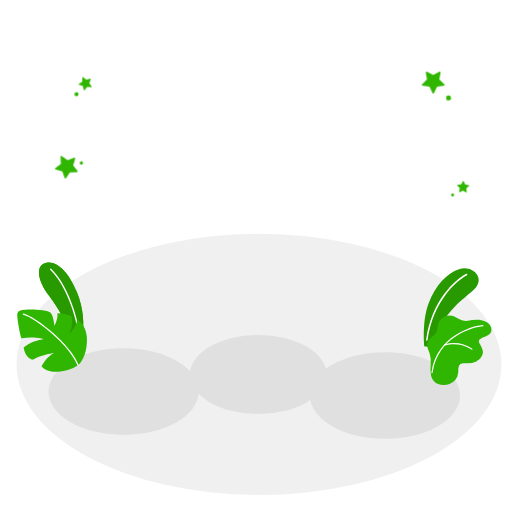
t = 0.00 s
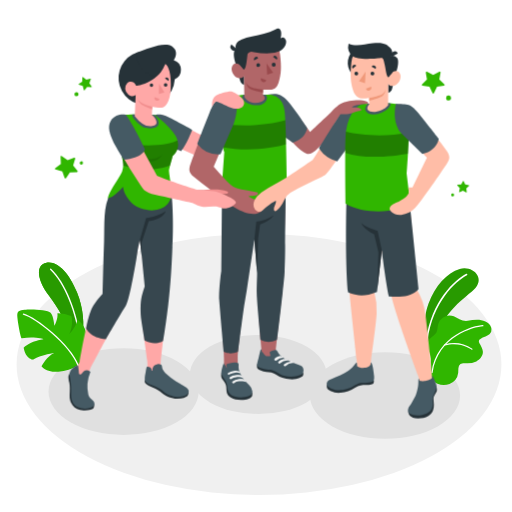
t = 0.20 s
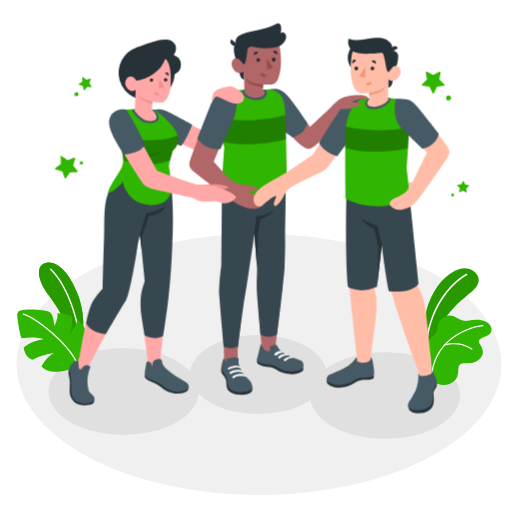
t = 0.58 s
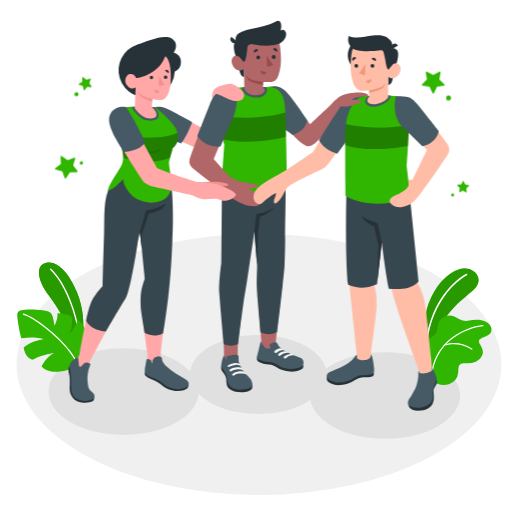
t = 0.76 s
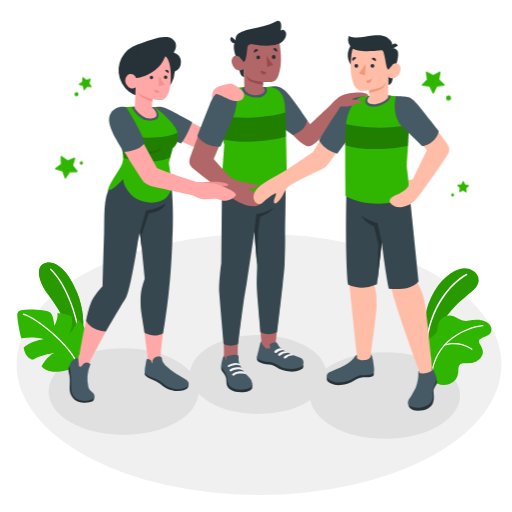
t = 1.14 s
t = 1.33 s: frame unchanged from t = 0.58 s, image omitted

The animated SVG that drew these frames (rendered in a browser with its animation timeline set to each time). Animation: 2 CSS @keyframes rules; one cycle of 1.70 s, repeats indefinitely.

<svg class="animated" id="freepik_stories-team-spirit" xmlns="http://www.w3.org/2000/svg" viewBox="0 0 500 500" version="1.1" xmlns:xlink="http://www.w3.org/1999/xlink" xmlns:svgjs="http://svgjs.com/svgjs"><style>svg#freepik_stories-team-spirit:not(.animated) .animable {opacity: 0;}svg#freepik_stories-team-spirit.animated #freepik--Characters--inject-31 {animation: 0.5s 1 forwards linear fadeIn,1.5s Infinite  linear floating;animation-delay: 0.2s,0.2s;opacity: 0}            @keyframes fadeIn {                0% {                    opacity: 0;                }                100% {                    opacity: 1;                }            }                    @keyframes floating {                0% {                    opacity: 1;                    transform: translateY(0px);                }                50% {                    transform: translateY(-10px);                }                100% {                    opacity: 1;                    transform: translateY(0px);                }            }        </style><g id="freepik--Floor--inject-31" class="animable" style="transform-origin: 252.93px 355.87px;"><ellipse id="freepik--floor--inject-31" cx="252.93" cy="355.87" rx="236.72" ry="127.52" style="fill: rgb(240, 240, 240); transform-origin: 252.93px 355.87px;" class="animable"></ellipse></g><g id="freepik--Shadows--inject-31" class="animable" style="transform-origin: 248.34px 377.87px;"><ellipse id="freepik--Shadow--inject-31" cx="252.18" cy="365.71" rx="66.74" ry="38.53" style="fill: rgb(224, 224, 224); transform-origin: 252.18px 365.71px;" class="animable"></ellipse><ellipse id="freepik--shadow--inject-31" cx="120.69" cy="382.39" rx="73.3" ry="42.32" style="fill: rgb(224, 224, 224); transform-origin: 120.69px 382.39px;" class="animable"></ellipse><ellipse id="freepik--shadow--inject-31" cx="375.99" cy="386.24" rx="73.3" ry="42.32" style="fill: rgb(224, 224, 224); transform-origin: 375.99px 386.24px;" class="animable"></ellipse></g><g id="freepik--Plants--inject-31" class="animable" style="transform-origin: 248.432px 316.181px;"><g id="freepik--plants--inject-31" class="animable" style="transform-origin: 446.946px 318.979px;"><path d="M414.36,338.06s-2.49-23.84,4.07-41.48,18.08-30.26,30.58-34,25.74,9.1,13.88,20.09S428.63,307.1,424,339.57Z" style="fill: rgb(48, 182, 0); transform-origin: 440.707px 300.744px;" id="elo8vdwysytk" class="animable"></path><g id="elmwke8p56a1p"><path d="M414.36,338.06s-2.49-23.84,4.07-41.48,18.08-30.26,30.58-34,25.74,9.1,13.88,20.09S428.63,307.1,424,339.57Z" style="opacity: 0.15; transform-origin: 440.707px 300.744px;" class="animable"></path></g><path d="M416.88,332.74h-.15a.73.73,0,0,1-.62-.82c5.16-37.7,27.94-58.7,39.26-64.53a.72.72,0,1,1,.66,1.29c-11.09,5.71-33.4,26.33-38.48,63.44A.72.72,0,0,1,416.88,332.74Z" style="fill: rgb(255, 255, 255); transform-origin: 436.265px 300.025px;" id="elax6h6aepe8v" class="animable"></path><path d="M420.61,355.41a25.27,25.27,0,0,0-.66-8.84c-.72-3.09-2.58-6-2.73-9.24-.12-2.58,1.49-5.5,3.32-7.24s4.38-3.06,5.65-5.33,1-5.19,1.63-7.78a11.39,11.39,0,0,1,13.36-8.53c2.7.56,5.08,2.06,7.55,3.28a13.1,13.1,0,0,0,8,1.56,56.88,56.88,0,0,1,9.19-1c5.25,0,11.85,1.79,13.65,7.34a6.57,6.57,0,0,1,.14,4.24l-.06.17c-1.52,3.76-6.31,4.53-9.39,6.37-.84.51-2.25,1.22-2.57,2.24s.56,2.42,1,3.36c1.12,2.43,2.74,4.77,2.89,7.52.2,3.93-3.08,7.71-6.39,9.38a21.06,21.06,0,0,1-10.39,1.81c-1.76-.08-3.68-.23-5.13.78a5.57,5.57,0,0,0-2,4c-.19,1.52-.05,3.07-.19,4.6A13.57,13.57,0,0,1,439,375a16,16,0,0,1-11.71-.14c-3.08-1.21-5.72-4.91-6.32-8.13A42.31,42.31,0,0,1,420.61,355.41Z" style="fill: rgb(48, 182, 0); transform-origin: 448.604px 342.13px;" id="elklej10wz3w" class="animable"></path><path d="M421.88,364.39h-.05a.58.58,0,0,1-.49-.66c5.08-36.26,41.47-45.85,50.2-46.28a.59.59,0,0,1,.61.55.57.57,0,0,1-.55.61c-8.55.42-44.14,9.8-49.11,45.28A.57.57,0,0,1,421.88,364.39Z" style="fill: rgb(255, 255, 255); transform-origin: 446.743px 340.921px;" id="el1rzswokcmfkj" class="animable"></path><path d="M460.83,341.58a.58.58,0,0,1-.33-.12c-.1-.08-10.67-8.24-26.05-4a.57.57,0,0,1-.71-.4.59.59,0,0,1,.41-.72,32.23,32.23,0,0,1,27.08,4.23.59.59,0,0,1,.09.82A.57.57,0,0,1,460.83,341.58Z" style="fill: rgb(255, 255, 255); transform-origin: 447.583px 338.315px;" id="elb7a81zpj6j" class="animable"></path></g><g id="freepik--plants--inject-31" class="animable" style="transform-origin: 50.8887px 309.699px;"><path d="M80.55,327.05c1.61-9.13,1.34-24.88-5.42-41.57-7.23-17.86-18.36-30.75-29.57-29C35.11,258.11,35.29,272,48.12,289c9,11.92,17.71,26.65,20.36,42.39L74.05,352Z" style="fill: rgb(48, 182, 0); transform-origin: 59.7238px 304.16px;" id="elzsl3wt2h6m" class="animable"></path><path d="M80.55,327.05c1.61-9.13,1.34-24.88-5.42-41.57-7.23-17.86-18.36-30.75-29.57-29C35.11,258.11,35.29,272,48.12,289c9,11.92,17.71,26.65,20.36,42.39L74.05,352Z" style="fill: rgb(48, 182, 0); transform-origin: 59.7238px 304.16px;" id="elb200d92u66" class="animable"></path><g id="eldb2ov3a9ow"><g style="opacity: 0.15; transform-origin: 59.7238px 304.16px;" class="animable"><path d="M80.55,327.05c1.61-9.13,1.34-24.88-5.42-41.57-7.23-17.86-18.36-30.75-29.57-29C35.11,258.11,35.29,272,48.12,289c9,11.92,17.71,26.65,20.36,42.39L74.05,352Z" id="elyrenzxqhuqm" class="animable" style="transform-origin: 59.7238px 304.16px;"></path></g></g><path d="M77.86,333.63a.66.66,0,0,1-.49-.57C74.83,305.92,62.61,276,49,263.34a.65.65,0,1,1,.89-1c13.87,12.8,26.26,43.13,28.83,70.55a.66.66,0,0,1-.59.72A.9.9,0,0,1,77.86,333.63Z" style="fill: rgb(255, 255, 255); transform-origin: 63.749px 297.901px;" id="elwwymqtyb8kl" class="animable"></path><path d="M76.23,356.75A38.94,38.94,0,0,1,57.07,363c-11.8.82-16.44-5.19-16.44-5.19s5.54-10.51,12.41-13c0,0-11.4,1.29-20.92,6.5,0,0-7.11-.51-9-11.61,0,0,4.79-6.15,19.22-8.44,0,0-8.4-2.91-21.06-.84-1,.28-3.69-14.09-4.32-20.66s2-6.28,7.13-7.18,22.41-.24,25.32,2.81,3.68,12.68,3.68,12.68,3.74-6.42,3-12.25a30.22,30.22,0,0,1,13.36,2.76c1.25.58,1.92,10.24-1.77,17.6a31.27,31.27,0,0,0,8.1-13.88c6.88,5.15,8.5,11.27,9,16.75C85.34,335.51,84.36,349,76.23,356.75Z" style="fill: rgb(48, 182, 0); transform-origin: 50.8887px 332.643px;" id="elykuheqztr6n" class="animable"></path><path d="M76.17,357.4a.63.63,0,0,1-.55-.42c-7.68-20.33-40.59-46.07-52.88-49.6a.66.66,0,0,1-.45-.82.67.67,0,0,1,.81-.45c12.49,3.6,45.95,29.75,53.75,50.41a.66.66,0,0,1-.39.84A.57.57,0,0,1,76.17,357.4Z" style="fill: rgb(255, 255, 255); transform-origin: 49.5758px 331.746px;" id="eluj9se4fgko" class="animable"></path></g></g><g id="freepik--Characters--inject-31" class="animable animator-active" style="transform-origin: 252.779px 218.165px;"><g id="freepik--girl-arm--inject-31" class="animable" style="transform-origin: 186.56px 129.316px;"><path d="M193.72,153l-41.19-18.28-1-22.5c8-.48,10.53,1.26,14.13,3.49,5.27,3.25,23.4,12.58,31.94,16.59l9.71-27a38,38,0,0,0,8.19-2c2.88-1.3,6.09.4,6.09.4S213,145.3,209.76,153C207.91,157.37,200.82,156.1,193.72,153Z" style="fill: rgb(255, 168, 167); transform-origin: 186.56px 129.316px;" id="eldsktiveemum" class="animable"></path><path d="M151.54,112.17s5.34-1.63,12.56,2,23.62,12.53,23.62,12.53-5,13.67-10.87,20.95l-20.72-8.84Z" style="fill: rgb(69, 90, 100); transform-origin: 169.63px 129.728px;" id="elpwc6tteont" class="animable"></path></g><g id="freepik--character-boy-center--inject-31" class="animable" style="transform-origin: 262.429px 209.238px;"><g id="freepik--Character--inject-31" class="animable" style="transform-origin: 262.429px 209.238px;"><path d="M216.07,289.77c.25-12.06,2.61-20.36,2.89-23.7,0,0-.89-71.71-.89-83.34l61.14-2.49s-2,75.25-2,85.21-6.34,60-8.21,79.69c-3.54,4.62-7.68,4.94-13.24.42,0,0-.46-2.75-1.18-11.83-.84-10.39-2.5-34.58-2.6-44.76-.12-12.54-.22-18.07.14-24.11.43-6.91-1.23-53.53-1.23-53.53s-7.66,44.47-9.57,59.57c-2.18,17.31-9.18,68-9.2,78.53,0,1.89,0,4.08,0,6.45,0,5.7-.16,7.21.75,9.42,1.6,3.86-12.07,6.28-12.7,3.54l-1.47-11.33v-.33h0V350C218.76,339.25,215.71,307.25,216.07,289.77Z" style="fill: rgb(177, 102, 104); transform-origin: 247.625px 275.127px;" id="elyb5pwdo5d8" class="animable"></path><path d="M296,363.56a4.59,4.59,0,0,1-.19,3.38c-.47,1-5.63,3.9-12.59,3.43a28.93,28.93,0,0,1-14.39-5c-2.66-1.76-5.42-2.09-8.86-2.28s-8-1.92-8.73-3.53.11-4.39.11-4.39Z" style="fill: rgb(38, 50, 56); transform-origin: 273.589px 362.796px;" id="el9gui16fxzjj" class="animable"></path><path d="M267.94,341.85l.55-.12a2.21,2.21,0,0,1,.92-.05,1.79,1.79,0,0,1,.86.58,17.16,17.16,0,0,1,1.78,2.79c1.46,2.38,4.52,4.35,7.86,6.15,2.28,1.22,4.51,2.17,6.85,3.23s5.57,1.73,7.45,3c2.73,1.84,3.08,6.47,0,8.3-2.68,1.57-9.75,3.28-17.15,1.18-4-1.14-8.52-5.45-13.81-5.87-3.37-.26-9.74-1.21-11.91-3.77-.8-1.13.27-4.73,1.15-7.83,1-3.39,1.68-8.71,2.8-8.41a18.09,18.09,0,0,0,.2,1.82c.12.52.68,1,1,1.4l1.3,1.5a6.59,6.59,0,0,0,1.93,1.72c1.33.68,2.92.39,4.38.08.07,0-.6-2.66-.67-2.92a1.28,1.28,0,0,1-.05-.64,1,1,0,0,1,.44-.49A10.65,10.65,0,0,1,267.94,341.85Z" style="fill: rgb(69, 90, 100); transform-origin: 273.725px 354.452px;" id="elmifrgb7tz9" class="animable"></path><path d="M246.19,383.28c.41.39.29,3-.17,3.75s-3.28,3.15-8.34,3.52c-4.84.34-9.16-.31-12-2.11s-4.21-3.79-4.48-6.55,0-5.41-1.27-7.53c-1.21-2-3.15-4.16-3.57-5.23-.91-2.3,0-5.61,0-5.61Z" style="fill: rgb(38, 50, 56); transform-origin: 231.198px 377.078px;" id="elya9ul323df" class="animable"></path><path d="M233,359.23a11.09,11.09,0,0,0,.56,3.07,28.11,28.11,0,0,0,3,6.06,25.76,25.76,0,0,0,2,2.85c1.46,1.74,3.28,3.16,4.83,4.83a9.88,9.88,0,0,1,3,5.94c.21,3.79-3.91,5.08-7.08,5.65a23.29,23.29,0,0,1-10.3-.52,9.46,9.46,0,0,1-6.93-7.56c-.18-1.05-.11-2.13-.24-3.19a14.75,14.75,0,0,0-2.95-6.63,20.08,20.08,0,0,1-2.26-3.62c-1-2.34-.2-5,.44-7.32.54-2,1.16-4.31,1.87-4.12,0,1.05,0,1.16.75,1.87,1,.9,1,2.25,2,3a13.5,13.5,0,0,1-.7-2.7,1.54,1.54,0,0,1,.21-1.07,2.84,2.84,0,0,1,1.17-.62,22.72,22.72,0,0,1,4.6-1.05,13.6,13.6,0,0,1,4.5,0,1.91,1.91,0,0,1,1.13.65,2.31,2.31,0,0,1,.4,1.3C233,356.66,232.92,358.23,233,359.23Z" style="fill: rgb(69, 90, 100); transform-origin: 231.277px 370.945px;" id="elhpy2xv2zdv" class="animable"></path><path d="M237,369.16c-1.41-1.06-4.57-1.08-6.3-.89a10.37,10.37,0,0,0-4.92,1.73,1.14,1.14,0,0,1-1.45-.12h0a1.05,1.05,0,0,1,.11-1.61,10.59,10.59,0,0,1,5.53-2c4.26-.3,5.51.43,5.51.43S237.4,367.9,237,369.16Z" style="fill: rgb(245, 245, 245); transform-origin: 230.53px 368.201px;" id="eloz862m8ill" class="animable"></path><path d="M240.23,373c-1.77-1.05-5.26-.9-7-.71a9.81,9.81,0,0,0-4.78,1.82A1.12,1.12,0,0,1,227,374h0a1.06,1.06,0,0,1,.11-1.61,11.08,11.08,0,0,1,5.65-2.21c4.26-.3,5.37.57,5.37.57A3.5,3.5,0,0,1,240.23,373Z" style="fill: rgb(245, 245, 245); transform-origin: 233.455px 372.221px;" id="el0jnt3kggbd4f" class="animable"></path><path d="M228.26,362.14a10.63,10.63,0,0,1,5.35.45c.75.42,1.24,1.61.76,1.91a9.69,9.69,0,0,0-4.74-.65,14.07,14.07,0,0,0-4.61,1.26c-.36.16-.8.39-1.17.6a1,1,0,0,1-1.4-.44h0a.93.93,0,0,1,.37-1.21A13.53,13.53,0,0,1,228.26,362.14Z" style="fill: rgb(245, 245, 245); transform-origin: 228.459px 363.913px;" id="el13jlceug7xd9" class="animable"></path><path d="M276.77,349.37a3.13,3.13,0,0,0-2.49-1.67c-1.53-.28-4.24.85-5.92,2.23a1.26,1.26,0,0,0,.18,2.08h0a1.25,1.25,0,0,0,1.44-.16A9.59,9.59,0,0,1,276.77,349.37Z" style="fill: rgb(245, 245, 245); transform-origin: 272.331px 349.912px;" id="elmwngy3yege" class="animable"></path><path d="M281.52,352a3.6,3.6,0,0,0-2.95-1.52s-4,.12-6.48,2.42a1.23,1.23,0,0,0,.17,2h0a1.19,1.19,0,0,0,1.38-.16A9.63,9.63,0,0,1,281.52,352Z" style="fill: rgb(245, 245, 245); transform-origin: 276.587px 352.765px;" id="el60rwku78e1f" class="animable"></path><path d="M286.76,354.43a4,4,0,0,0-3.06-1.38,10.74,10.74,0,0,0-6.2,2.45,1.23,1.23,0,0,0,.17,2h0a1.19,1.19,0,0,0,1.38-.16A9.16,9.16,0,0,1,286.76,354.43Z" style="fill: rgb(245, 245, 245); transform-origin: 281.912px 355.35px;" id="el4xb5ig8qtjx" class="animable"></path><path d="M242.29,274.26l6.12-40.53L251,266.29c.21,2.66-.47,12.52-.3,20.66s3.71,44.76,3.71,44.76,6.93,4.74,16.15,0c.25-.75,5.16-42.42,5.6-47.77.55-6.62,1.51-12.61,1.73-18.25s.62-17.3.53-26.2.76-59.25.76-59.25l-62.36.19-.78,84.44c-.38,1.89-2.51,19.61-1.95,28.48s4.32,50.1,4.32,50.1,5.62,3.59,14.08,0c0,0,5.24-42,6.75-49.92S241.75,277.82,242.29,274.26Z" style="fill: rgb(55, 71, 79); transform-origin: 246.588px 262.643px;" id="elpg70diukdsi" class="animable"></path><path d="M248.41,233.73l1.89-17.19a37.51,37.51,0,0,0,16.75-6.14s-1,2.2-6.23,5.63a23.75,23.75,0,0,1-6.88,3.06L252,232.77l-1,32.92Z" style="fill: rgb(38, 50, 56); transform-origin: 257.73px 238.045px;" id="elctuw2k31blv" class="animable"></path><path d="M264.5,92.48c8.08,0,11.71,1.53,15.65,6.33s22.67,30,22.67,30,13.24-12.59,20-18.85c4.22-4.34,8.36-8.59,12.89-9.89,4.73-1.36,2.37,7.44,4.25,8.16l-5.59,8.14s-20.63,27.46-27.84,31.72c-2.5,1.48-5.14,4.66-12.11-1-9.15-7.45-25.75-26.15-25.75-26.15Z" style="fill: rgb(177, 102, 104); transform-origin: 302.23px 121.403px;" id="el292cp15mnyl" class="animable"></path><path d="M261.22,92.47c7.46-1.26,12.19-1.73,18.93,5.36s19.78,27.1,19.78,27.1-.77,10.27-14,14.29l-20.45-14.29Z" style="fill: rgb(69, 90, 100); transform-origin: 280.575px 115.472px;" id="elwsu7sk5sszb" class="animable"></path><path d="M216.07,189c8.39,6.11,46.43,12.88,64.08,0,0,0-.41-49.31-1.79-75.41-.07-1.18-.15-2.33-.27-3.45,0-.37-.09-.74-.13-1.11a35.67,35.67,0,0,0-.89-4.62c-.07-.25-.15-.5-.23-.75a15.5,15.5,0,0,0-.58-1.66c-.11-.29-.23-.58-.36-.86a8.1,8.1,0,0,0-.39-.78.84.84,0,0,0-.06-.14c-.13-.25-.28-.5-.42-.74s-.32-.52-.51-.79-.34-.49-.51-.71-.41-.5-.63-.74a8.2,8.2,0,0,0-.65-.67l-.46-.43a4.31,4.31,0,0,0-.46-.39c-.2-.17-.42-.33-.63-.48A15.23,15.23,0,0,0,269,94a6.62,6.62,0,0,0-.66-.3c-.05,0-.12,0-.15-.07l-.79-.3a13.93,13.93,0,0,0-1.38-.45c-.47-.13-1-.25-1.47-.37s-1.2,0-1.88,0l-1.4,0c-.49,0-1,0-1.5,0-6.6.29-13.57-1-21.17-.08-.5.07-16.4,1.85-20.07,3.18-3.42,1.25-6.5,7.33-7.26,10.7C209,116.23,219,148.44,219,148.44Z" style="fill: rgb(48, 182, 0); transform-origin: 245.542px 144.214px;" id="elsnaa3kl0jkh" class="animable"></path><path d="M236.37,94.29c-.36,1.23,2,4.93,5.81,6.64s9.42,2.5,13,1.27,7.9-5.69,4.13-9.66h0c-6.47.21-13.3-1-20.73-.09C238.55,92.44,236.74,93.06,236.37,94.29Z" style="fill: rgb(69, 90, 100); transform-origin: 248.551px 97.452px;" id="elegbk7z1yl6" class="animable"></path><g id="elpfwl0vrfn5o"><path d="M278.54,117.38c-6.4,2.23-16.91,4-30.13,4.77a175.1,175.1,0,0,1-36.45-2c1.45,8.42,4,18,5.62,23.57,23.11,4.71,49.55,1,61.76-2.87C279.12,132.29,278.88,124.36,278.54,117.38Z" style="opacity: 0.3; transform-origin: 245.65px 131.655px;" class="animable"></path></g><path d="M238.21,57.8l-2.34,2.56-1.2-13.22a6.28,6.28,0,0,0-5.2,1.83c-2.23,2.28-1,9.43,1.8,16.43,0,0,2.71,12.74,3.8,14.83a5.72,5.72,0,0,0,3.33,2.69Z" style="fill: rgb(38, 50, 56); transform-origin: 233.359px 65.0089px;" id="el8bbj3uw1iue" class="animable"></path><path d="M237.91,66c-1,.61-2.49-1.36-3.75-2.68s-5.39-3.13-7.45,1.2,1.82,10.26,5.07,11.28c5.59,1.76,6.43-1.83,6.43-1.83l.38,20.58c5.86,10.6,25.69,5.17,18.26-1.86l0-5.23a58,58,0,0,0,8.44,0c4.12-.63,5.81-3.48,7.06-7.94,2-7.15,2.76-12.93,1.06-27-1.86-15.42-19.8-15.58-29.49-9.49S237.91,66,237.91,66Z" style="fill: rgb(177, 102, 104); transform-origin: 250.242px 69.8944px;" id="elth0162v49" class="animable"></path><path d="M235.51,38.71a49.91,49.91,0,0,1,10.58-3.19c7.83-1.7,15.8-3.26,22.94-6.87a5,5,0,0,1,2.8-.81c1.89.25,2.71,2.53,2.79,4.43a15.57,15.57,0,0,1-.68,5.21,3,3,0,0,1,4.21.07,5.18,5.18,0,0,1,1.21,4.39c-.46,3.5-3.14,6.42-6.31,8A24.85,24.85,0,0,1,262.73,52,70.6,70.6,0,0,1,248,50.85a10.52,10.52,0,0,0-3.57-.26,3.22,3.22,0,0,0-2.66,2.12C241.25,54.66,240.71,67.9,238,68c-.5,0-2.43-3.33-3.69-4.52-1.58-1.49-3.17-12.84-3.45-14.94a1,1,0,0,0-.22-.44c-1.78-2.5.31-6.7,2.51-8.07A22.77,22.77,0,0,1,235.51,38.71Z" style="fill: rgb(38, 50, 56); transform-origin: 254.71px 47.9197px;" id="el3sfb7d6xi2l" class="animable"></path><path d="M231.61,48.23a3.73,3.73,0,1,1-5.68-4.84Z" style="fill: rgb(38, 50, 56); transform-origin: 228.324px 46.4663px;" id="elzzy2k9d4pwb" class="animable"></path><path d="M256.83,87.45s-9.19-.88-12.4-2.59A10.56,10.56,0,0,1,240,80.47a14.41,14.41,0,0,0,2.52,5.18c2.35,3,14.32,4.63,14.32,4.63Z" style="fill: rgb(154, 74, 77); transform-origin: 248.42px 85.375px;" id="elcx4l8m1zhew" class="animable"></path><path d="M254,63.69a1.84,1.84,0,1,1-1.84-1.92A1.88,1.88,0,0,1,254,63.69Z" style="fill: rgb(38, 50, 56); transform-origin: 252.161px 63.61px;" id="elj59fqy7c9g" class="animable"></path><path d="M252.07,56.74l-3.94,2.17a2.35,2.35,0,0,1,.92-3.13A2.2,2.2,0,0,1,252.07,56.74Z" style="fill: rgb(38, 50, 56); transform-origin: 249.967px 57.2123px;" id="el3nybfr1bvvw" class="animable"></path><path d="M254.85,76.41,260,78.33A2.7,2.7,0,0,1,256.5,80,2.88,2.88,0,0,1,254.85,76.41Z" style="fill: rgb(154, 74, 77); transform-origin: 257.35px 78.2896px;" id="el2wqcoeepnn2" class="animable"></path><path d="M270.27,58.27l-3.59-2.76A2.17,2.17,0,0,1,269.8,55,2.38,2.38,0,0,1,270.27,58.27Z" style="fill: rgb(38, 50, 56); transform-origin: 268.699px 56.4111px;" id="elcysygmjb0sf" class="animable"></path><path d="M269.16,63.16a1.86,1.86,0,0,1-1.84,1.91,1.91,1.91,0,1,1,1.84-1.91Z" style="fill: rgb(38, 50, 56); transform-origin: 267.25px 63.1613px;" id="el3342hn5x4tp" class="animable"></path><polygon points="260.28 61.85 260.89 72.92 266.67 70.95 260.28 61.85" style="fill: rgb(154, 74, 77); transform-origin: 263.475px 67.385px;" id="el1eaikabfrbu" class="animable"></polygon><path d="M227.32,93.9c-12.28.58-15.91,2.51-20,11.32-3,6.44-18,46.22-20.75,53.34-2.41,6.35-2.73,9.61,2.53,13.95s10.56,8.38,16,12.39c3.31,2.45,6.28,5.11,9.62,7.51,5.26,3.77,10.4,8,16,11.17,6.7,3.81,18.81,8.82,25.19,1.84,1.26-1.38,2.43-3,1.74-5a6,6,0,0,0-2.73-3,22.85,22.85,0,0,0-3.82-1.6,49.68,49.68,0,0,1-8.5-4c2.33-.74,4.88-.56,7.25-1a2.89,2.89,0,0,0,1.71-1,1.42,1.42,0,0,0,0-1.85,2.14,2.14,0,0,0-1-.41q-5-1.12-10.11-1.91a58.55,58.55,0,0,1-9.31-1.85c-4.91-1.6-8-5.21-11.5-8.8-3.83-3.93-7.48-8-11-12.22L225,124.29S233.45,102.21,227.32,93.9Z" style="fill: rgb(177, 102, 104); transform-origin: 221.376px 151.406px;" id="eli4hr394u5hg" class="animable"></path><path d="M229.07,93.64c-4.71.26-12,.82-15.41,3-3.95,2.53-5.44,4.48-9.36,14.08s-11.63,29.69-11.63,29.69a26.27,26.27,0,0,0,22.65,10.17l13-30S234.37,104.66,229.07,93.64Z" style="fill: rgb(69, 90, 100); transform-origin: 211.958px 122.142px;" id="eltiwzrj2p5ma" class="animable"></path></g></g><g id="freepik--character-boy--inject-31" class="animable" style="transform-origin: 343.159px 223.072px;"><path d="M247.8,202c-1.55-6.35,4.24-11.78,8.94-15,7.25-5,13.68-8,21.15-12.48,6.8-4.1,27.62-18.59,27.62-18.59s10.77-16.95,18.14-29.92c9.14-16.05,16.33-26.31,31.63-24.47l-.14,19.36s-32.66,44.38-34.67,46.77-2.82,3.46-6.27,5c-9.35,4.32-21.18,9.72-30.58,15.58a15,15,0,0,0-6,7,29.73,29.73,0,0,1-3.88,6.51,30.93,30.93,0,0,1-2.46,2.78c-.59.58-1.68,1.77-2.57,1.68a1.36,1.36,0,0,1-1-.72,2.74,2.74,0,0,1-.29-1.26c-.06-2.67,1.9-5,2.17-7.67,0-.24-.31-.12-.36-.35s-4.17,2.16-4.53,2.4a47.88,47.88,0,0,0-4.22,3.3c-1.36,1.17-2.71,2.37-4.1,3.5a4.69,4.69,0,0,1-5,1A6.55,6.55,0,0,1,247.8,202Z" style="fill: rgb(255, 189, 167); transform-origin: 301.412px 154.039px;" id="el8403b62wm5" class="animable"></path><path d="M357.24,101.36c-4.89-1-16.87-.87-22.29,6.41-5.72,7.67-23.41,36.73-23.41,36.73s4.52,9.7,17.75,13L352,126.56Z" style="fill: rgb(69, 90, 100); transform-origin: 334.39px 129.207px;" id="ely4x4d9cvlbn" class="animable"></path><path d="M398.66,402.49c.4,1.57,1.23,6,9.49,6s13-3.39,14.61-7.58.69-7.31.54-11,2.57-6,3.17-8c.89-2.91-1.54-6.92-1.54-6.92Z" style="fill: rgb(38, 50, 56); transform-origin: 412.663px 391.74px;" id="el1uixeb3w8mp" class="animable"></path><path d="M319.26,375.52a4.94,4.94,0,0,0,.38,4c.6.81,6.14,4.83,13,4a31.59,31.59,0,0,0,14.08-4.91c4-2.36,6.75-2.7,10.82-2.69s6.85-.75,7.19-1.78c.59-1.79.63-2.94-.23-2.91Z" style="fill: rgb(38, 50, 56); transform-origin: 342.082px 377.431px;" id="elfb4tbmgryef" class="animable"></path><path d="M415.39,307a61,61,0,0,0-8.56-24.52s-4-59-7.4-90H338.35s1.82,80.39,2.8,92.18c.75,9,6.92,65.42,6.93,65.53l.89,9.41c4.79,2.41,8.55,2.05,12.63-.88l.87-8.33s5-35.77,5.31-44.3a69.31,69.31,0,0,0-2.39-21.61l7.41-40.07s5.92,28.32,9.27,44.18c3.83,18.17,26,77.67,26,77.69l1.41,4.95c-.31,5.4,12.68,1.72,12.54-2.53C422,368.71,417.84,325.47,415.39,307Z" style="fill: rgb(255, 189, 167); transform-origin: 380.186px 283.204px;" id="elxxoka3ue7bm" class="animable"></path><path d="M379.66,289.38c-3.34-15.86-6.86-45-6.86-45l-4.66,40.71c-16.74,7.24-28.27.29-28.27.29-3-30.16-1.52-92.93-1.52-92.93h61.08c3.38,31,9.39,89.33,9.39,89.33S404.06,291.84,379.66,289.38Z" style="fill: rgb(55, 71, 79); transform-origin: 373.403px 241.109px;" id="elv8gviqufnk8" class="animable"></path><path d="M372.8,244.42l-4.14-19.06s-9.24-2.11-15.84-7.4c0,0,2.42,6.08,12.54,10.73l4.23,17.86-1.13,35.76Z" style="fill: rgb(38, 50, 56); transform-origin: 362.81px 250.135px;" id="el36ona6ss149" class="animable"></path><path d="M409.5,371.24,409,369.6c-.54.54-.46,1-.48,2.47,0,1.16,0,2.28-.15,3.82a35.16,35.16,0,0,1-1.1,5.95c-1.07,4.52-2.27,6.34-5.45,11.93-.76,1.32-2.58,3.53-3.12,5s-.7,4,1,5c4.83,2.86,12.28,2.08,17-.14a10.15,10.15,0,0,0,5.94-9.21c0-1.15-.24-2.29-.29-3.44a16.26,16.26,0,0,1,2-7.58,21.9,21.9,0,0,0,1.74-4.23c.64-2.67-.62-5.36-1.67-7.76-.9-2.07-1.95-4.84-2.66-4.52l.28,1.82c-.74,1.12-3,2.47-5.79,3C414.47,372.07,409.7,372.6,409.5,371.24Z" style="fill: rgb(69, 90, 100); transform-origin: 412.296px 386.243px;" id="elzt4bdvis11" class="animable"></path><path d="M348.46,354.26c-.63,0-1.27.49-2.39,2.13a19.79,19.79,0,0,1-5.84,5.6c-4.15,2.92-10.72,5.87-17.47,8.4-3.68,1.37-4.38,4-3.17,6.41,1.91,1.9,8.4,6.35,19.06,3.1,6.61-2,8.94-5.4,13.67-6,3.34-.43,9.14.49,12.55-2.27,1.08-2.58.21-5.18-.13-8.76s-1.49-9.31-2.62-9.08l-.2,1.89c-.91,4.15-10.45,4.55-13.15,1.84Z" style="fill: rgb(69, 90, 100); transform-origin: 342.22px 367.419px;" id="elwkj54v590r" class="animable"></path><path d="M374.22,100.49c10.6.66,24.43.53,25.08,11.39,1,16.66-2.21,57.71-2.21,57.71l3.43,28.73c-7.77,8.3-43.11,12.64-62.95.47,0,0-1.13-62.33.43-71.76,2.8-17,11.09-25.09,17.28-25.57Z" style="fill: rgb(48, 182, 0); transform-origin: 368.847px 153.412px;" id="elc5t1ezkcyvj" class="animable"></path><path d="M379,105.82c2.44-2.46,3.2-4.82,1.46-5-2.13-.15-4.27-.24-6.28-.37l-15,.77s-3.41,3.44-2.4,6.31,4.3,4.3,8.34,4.14A21.71,21.71,0,0,0,379,105.82Z" style="fill: rgb(69, 90, 100); transform-origin: 369px 106.066px;" id="el81n8hmudreh" class="animable"></path><g id="el8xo1njxnhh4"><path d="M337.8,128.59c-.37,3.94-.55,11.72-.6,20.73,19.33,6.57,47.29,3.05,61.2.61.42-7.31.82-13.23,1-20.72C377.38,134,352.31,132.22,337.8,128.59Z" style="opacity: 0.3; transform-origin: 368.3px 140.838px;" class="animable"></path></g><path d="M388.77,101.92c6.81,0,12.11.43,16.87,6.28,3.33,4.08,28.07,34.54,31,39.61s3.13,7.06-1.21,13.42c-3.6,5.27-23.66,35-30.15,41.73s-15.16,7.86-19.45,6.06-9.79-6.1.85-11c7.46-3.4,11.75-6.89,12.62-10.25l-.55-4.8,4,0L416.87,154l-24.71-26.52S383.7,112.71,388.77,101.92Z" style="fill: rgb(255, 189, 167); transform-origin: 409.651px 155.852px;" id="elkbt1f46twbn" class="animable"></path><path d="M386.45,101.49s9.14-.16,12.58,1.05,6.28,4,11.13,10,18.23,23.08,18.23,23.08-1.5,11.45-16,14.73l-21.17-20.9S382.58,120.69,386.45,101.49Z" style="fill: rgb(69, 90, 100); transform-origin: 406.921px 125.916px;" id="elk1b76qge1vl" class="animable"></path><g id="el4cljwknnrot"><circle cx="356.52" cy="61.33" r="16.94" style="fill: rgb(38, 50, 56); transform-origin: 356.52px 61.33px; transform: rotate(-36.21deg);" class="animable"></circle></g><path d="M386,72.91S383.44,85.85,382.37,88A5.78,5.78,0,0,1,379,90.75l0-9.07Z" style="fill: rgb(38, 50, 56); transform-origin: 382.5px 81.83px;" id="elo7lqamludlh" class="animable"></path><path d="M382.25,54.5a6.34,6.34,0,0,1,5.29,1.76c2.3,2.28,1.15,9.53-1.56,16.65l-5.15.67Z" style="fill: rgb(38, 50, 56); transform-origin: 384.801px 64.0116px;" id="elqx5unvet0l" class="animable"></path><path d="M379.27,73.61c1.05.61,2.5-1.41,3.76-2.77s5.4-3.25,7.55,1.11-1.68,10.4-4.95,11.48c-5.63,1.87-6.54-1.75-6.54-1.75l-.09,21h0c-6.89,9.14-26.44,8.68-18.45-.87l-.08-6.22s-5.12.86-7.62.51c-4.18-.58-6.85-3.82-8.18-8.31-2.14-7.2-3-13-1.51-27.3,1.65-15.63,19.79-16.08,29.69-10.06S379.27,73.61,379.27,73.61Z" style="fill: rgb(255, 189, 167); transform-origin: 366.809px 78.0544px;" id="el25vggabgox6" class="animable"></path><path d="M379.3,75.36c.52,0,2.45-3.32,3.73-4.52,1.76-1.65-.78-16.34-.78-16.34a7.16,7.16,0,0,0-1.35-7.94c-2.49-2.66-6-5.89-17-4.41-7.91,1.06-16.49,3.67-23.51.36A11.86,11.86,0,0,0,344.66,55s2.55,1.58,9.19,2.29,17-.42,18.37-.64c1.92-.29,2.36,1.57,3.48,6.64C376.68,67.79,377.55,75.35,379.3,75.36Z" style="fill: rgb(38, 50, 56); transform-origin: 361.82px 58.5687px;" id="elgk9k4s52kso" class="animable"></path><path d="M382.26,55.64l6.21-3.46a3.45,3.45,0,0,0-4.76-1.5A3.74,3.74,0,0,0,382.26,55.64Z" style="fill: rgb(38, 50, 56); transform-origin: 385.155px 52.9461px;" id="elu9nhievv4n" class="animable"></path><path d="M361.82,71.92a1.86,1.86,0,1,0,1.83-2A1.88,1.88,0,0,0,361.82,71.92Z" style="fill: rgb(38, 50, 56); transform-origin: 363.675px 71.7798px;" id="elmcap3ztpab" class="animable"></path><path d="M362.89,65.15l4,2.13a2.38,2.38,0,0,0-1-3.15A2.22,2.22,0,0,0,362.89,65.15Z" style="fill: rgb(38, 50, 56); transform-origin: 365.014px 65.5862px;" id="elrjst90qzat" class="animable"></path><path d="M344.33,67l3.59-2.86a2.19,2.19,0,0,0-3.16-.43A2.4,2.4,0,0,0,344.33,67Z" style="fill: rgb(38, 50, 56); transform-origin: 345.892px 65.1112px;" id="elyewi9sp13jm" class="animable"></path><path d="M346.06,71.92a1.86,1.86,0,1,0,1.83-2A1.89,1.89,0,0,0,346.06,71.92Z" style="fill: rgb(38, 50, 56); transform-origin: 347.916px 71.7798px;" id="el62awis0t3gh" class="animable"></path><path d="M360.47,95.64s9.13-1.79,12.34-3.49a8.22,8.22,0,0,0,3.63-4.37,9.55,9.55,0,0,1-2,5c-2.35,3-13.92,5.64-13.92,5.64Z" style="fill: rgb(240, 153, 122); transform-origin: 368.455px 93.1px;" id="elk0vd6jqphak" class="animable"></path><path d="M362.43,84.58l-5.13,1.93a2.69,2.69,0,0,0,3.49,1.7A2.87,2.87,0,0,0,362.43,84.58Z" style="fill: rgb(240, 153, 122); transform-origin: 359.948px 86.4778px;" id="eluxdxkgiwt2" class="animable"></path><polygon points="357 70.03 356.39 81.1 350.61 79.13 357 70.03" style="fill: rgb(240, 153, 122); transform-origin: 353.805px 75.565px;" id="eln9e6twze3k" class="animable"></polygon></g><g id="freepik--character-girl--inject-31" class="animable" style="transform-origin: 148.615px 222.152px;"><path d="M146.59,102.59l-1.07.11a26.92,26.92,0,0,1-29.63-23.92h0A26,26,0,0,1,139,50.23l3-.32a26,26,0,0,1,28.56,23h0A26.94,26.94,0,0,1,146.59,102.59Z" style="fill: rgb(38, 50, 56); transform-origin: 143.233px 76.31px;" id="elcqrd0dz03m" class="animable"></path><path d="M132.75,51.67a181.19,181.19,0,0,1,21.71-7.24,23.71,23.71,0,0,1,9-.81,10.09,10.09,0,0,1,7.41,4.66c1.8,3.24,1,7.47-1.26,10.43a9.95,9.95,0,0,1,.68,18.81,17,17,0,0,1-8.08.55A41.91,41.91,0,0,1,146,73a27,27,0,0,1-11.39-12.37" style="fill: rgb(38, 50, 56); transform-origin: 154.711px 60.9096px;" id="elfyi2h6cpv6q" class="animable"></path><path d="M159.85,363.42c-2.83-3.22-3.3-6.27-2.75-12.1s6.5-56.57,8-69.27c2.56-21.34,3.45-82.25,2.06-97.14l-57.16,3c-4.41,10.25-7.79,22.92-7.67,43,.09,15.27-1.35,56.66-1.35,56.66s-7.12,5.9-12.41,17.79c-4.67,10.5-10.69,47-10.69,47h0A33.3,33.3,0,0,1,76.12,357a9,9,0,0,0-2.19,5.3,89.52,89.52,0,0,0,1.51,18.91c.61,3.23,2.56,5.34,5.72,6.7a5.19,5.19,0,0,0,2.23.43,1.68,1.68,0,0,0,1.09-.38c.56-.53.1-1.82,0-2.47a23.54,23.54,0,0,1-.2-3.14c0-2.06.12-4.58.31-6.63a67.74,67.74,0,0,1,2.58-13.61l1.17-2.61h0s26.07-49.28,33.42-61.26c5.84-9.41,10.52-46.38,15-66.54l5.42,48.61a94,94,0,0,0-4.11,15.35c-1.27,9,4.15,44.34,5.72,56.91a25,25,0,0,1-.1,7h0c.53,5.45,4.56,7.23,8.69,10.41,2.06,1.58,11.12,7.42,16.65,8.69,4.5,1,6.27-.67,6.94-1.93A94.73,94.73,0,0,1,159.85,363.42Z" style="fill: rgb(255, 168, 167); transform-origin: 124.934px 286.626px;" id="el0yrcueym8noj" class="animable"></path><path d="M68.81,364.05a4,4,0,0,0-1.89,2.69c-.39,1.92.11,4.48.75,7s.55,7.89.3,11.8a15.69,15.69,0,0,0,3,10.39c2.06,2.68,5.71,4.68,10.45,4.85s7.21-.47,9-1.41,2.56-5.74-.4-6.85-13.12-3-15.31-12.41A69.89,69.89,0,0,0,68.81,364.05Z" style="fill: rgb(38, 50, 56); transform-origin: 79.3933px 382.429px;" id="elknk82bknvks" class="animable"></path><path d="M76.12,357a10.38,10.38,0,0,1,.52,3.41,21.26,21.26,0,0,1,.33,2.9c0,.86.15,1.89.94,2.22a1.74,1.74,0,0,0,1.82-.54,18.89,18.89,0,0,0,1.18-1.64,4.79,4.79,0,0,1,7.43-.21l-.35.8a35.84,35.84,0,0,0-1.74,21.51A6.24,6.24,0,0,0,88.41,389a24.4,24.4,0,0,1,2.66,2.41,4.17,4.17,0,0,1,1.11,3.31,3.69,3.69,0,0,1-1.47,2.22,8.09,8.09,0,0,1-2.44,1.17,17.35,17.35,0,0,1-12.77-.75,11.81,11.81,0,0,1-4.22-3.76c-2.26-4.19-1.89-8.12-1.83-11.68.14-7.86-1-11.95-1.58-15.9C67.23,361.2,74.65,356.2,76.12,357Z" style="fill: rgb(69, 90, 100); transform-origin: 80.0177px 377.95px;" id="elfv7ycjxnsst" class="animable"></path><path d="M141.43,371.07c-.28,1.85-.47,2.67,1.8,4.38s5.78,2.92,8.5,4,6.55,4.15,8.2,5.69,8.06,4.31,13.28,4.14,8.25-1.35,9.51-2.47,2.57-5.07-.77-6.16S141.43,371.07,141.43,371.07Z" style="fill: rgb(38, 50, 56); transform-origin: 162.666px 380.179px;" id="elcsjjj6osh8b" class="animable"></path><path d="M143.8,358a1,1,0,0,0-.73.67c-.48,1.47-.5,3.16-.85,4.67-.53,2.37-1.13,5.77-.79,7.69s2.87,3.84,7.68,5.34c2.89.91,8,3.56,10.36,5.79,2.85,2.73,9,5.1,13.24,5.34,4.94.28,10.13-.91,11.41-4.43.54-1.49.26-3.8-6-7,0,0-4.77-2.56-6.56-3.74a60.46,60.46,0,0,1-8.84-6.84A25.32,25.32,0,0,1,160,362.4a11.52,11.52,0,0,1-1.15-1.64,14.41,14.41,0,0,1-.73-3.29,2.42,2.42,0,0,0-.36-1,2.07,2.07,0,0,0-1-.65,5.94,5.94,0,0,0-8,6.09c-.34.17-.76-.15-.87-.52a8.77,8.77,0,0,1-.09-1.15,2.39,2.39,0,0,0-1.58-1.78A4.65,4.65,0,0,0,143.8,358Z" style="fill: rgb(69, 90, 100); transform-origin: 162.818px 371.491px;" id="el175zxaq3x38" class="animable"></path><path d="M134.06,247c.72-5.44,2.49-12.84,2.49-12.84l1.5,12.64,3.22,32.83a87.22,87.22,0,0,0-2.82,9.34c-1.63,6.34-1.45,17-.45,24s3.14,19.54,3.14,19.54c10.2,5.67,18.19.34,18.19.34s2.37-14.12,4.83-34.48,3.6-40.55,4.18-57.5c0,0,2.63-42.17-3.76-70.89-8.55,5.69-33.52,6.22-43.37-2,0,0-4.21,6.56-13.4,21.21-7.22,11.5-5.68,30.32-6.21,46-.82,24.2-1.4,51.53-1.4,51.53A77.51,77.51,0,0,0,91.36,298c-4.6,7-7.28,22.72-7.28,22.72s4.21,9.59,19.41,10.4c0,0,15.48-26.52,19.35-32.53S133.34,252.43,134.06,247Z" style="fill: rgb(55, 71, 79); transform-origin: 126.478px 251.551px;" id="el6hos33hen5m" class="animable"></path><path d="M136.55,234.16l6.11-21.22s10.66-.86,19.1-6.72c0,0-1.91,7.77-16.61,9.68l-6.86,20.81,0,12.88Z" style="fill: rgb(38, 50, 56); transform-origin: 149.155px 227.905px;" id="elfmkfdmbz9dv" class="animable"></path><path d="M171.23,132.29c-5.32-8.72-16.17-17.18-19.69-20.12l-20.91-.4c-4.11.11-10.14.48-10.14.48-4.41,2.21-4.34,7.62-4.62,12.72-.32,5.6-.41,8.06.89,17.35l2.5,11.87.38,1.82c.07.31.13.63.2,1a19.35,19.35,0,0,1-2,13.36c-5,9-10.87,15.77-12.67,23.4a16.62,16.62,0,0,0,7.33-4c3.16-2.87,5.06-4.19,7.62-7.61,0,0,.11,5.2,5.09,12.15a29.33,29.33,0,0,0,4.39,4.87c9.06,8,36.86,12.1,38.41-12.19,0,0-2.67-15.42-3.05-20.59.9-4.43,3.43-12.08,3.53-13.79C175,147,175.11,138.64,171.23,132.29Z" style="fill: rgb(48, 182, 0); transform-origin: 139.5px 158.58px;" id="el6vtrjlhmren" class="animable"></path><path d="M130.82,116c2,2.42,6.89,7.81,11.46,8.74,5.37,1.09,10.9.63,12.27-2.68s-1.26-7.31-3.68-9.88l-20.24-.39-1.47,0C129.09,112.16,128.56,113.19,130.82,116Z" style="fill: rgb(69, 90, 100); transform-origin: 141.992px 118.529px;" id="elav54cwdhlkc" class="animable"></path><g id="eljlzfcl9fjve"><path d="M116.16,137.68c.16,1.34.35,2.87.6,4.64l2.5,11.87.38,1.82c.07.31.13.63.2,1a21.21,21.21,0,0,1,.38,4.5c20.46,6.88,37,3.32,45.93,0,1-3.81,2.25-7.76,2.32-8.93A14.82,14.82,0,0,0,173.26,137c-4.76,2.45-11.8,3.92-19.08,4.6A97.67,97.67,0,0,1,116.16,137.68Z" style="opacity: 0.3; transform-origin: 145.007px 151.223px;" class="animable"></path></g><g id="eloxtx2tpvvtk"><path d="M158.41,151.36s-7,5.89-15.39,3.28a14.16,14.16,0,0,1-9.84-9.79s-.52,9.47,10,12.3C153.36,159.87,158.41,151.36,158.41,151.36Z" style="opacity: 0.1; transform-origin: 145.793px 151.268px;" class="animable"></path></g><path d="M222.6,187.34a1.58,1.58,0,0,0-.74-.49c-10.46-4.13-22.16-.39-31.27-1.52l.14,3.12c4.33,2.67,9.68,3.17,14.75,2.77s10.05-1.59,15.12-2.05a3.15,3.15,0,0,0,1.58-.4A1.09,1.09,0,0,0,222.6,187.34Z" style="fill: rgb(242, 143, 143); transform-origin: 206.653px 188.097px;" id="el0dzdvtbbfwe5" class="animable"></path><path d="M149.15,189.56c-2.61-.6-7.6-2.71-9.37-5.06-3.18-4.23-29.73-44.54-31.36-55.62-1.31-8.92,2.88-16.8,12.07-16.63,5.92,4.3,11.75,20.71,11.75,20.71l21,38.55c7.41,3.46,33.34,12,37.91,13.4s13.89.38,20.11,2.36,21.94,8.51,18.77,11.46c-2.43,2.24-5.05,4.46-9.42,4.78-5.37.38-6-1.74-11.39-1.87s-9.88,1.49-15.56-.72c-3.59-1.4-3.75-2.22-8.75-3.43S152.53,190.33,149.15,189.56Z" style="fill: rgb(255, 168, 167); transform-origin: 169.316px 157.901px;" id="el0bj1shq7dlke" class="animable"></path><path d="M123.12,112.09c-4.64-.8-11-.11-14.9,5.85s-.47,14.23,2,19.76S120.78,156,120.78,156s17.53-1.27,20.84-10.06C141.62,145.91,130.93,123.08,123.12,112.09Z" style="fill: rgb(69, 90, 100); transform-origin: 124.038px 133.909px;" id="elm7bris0m1df" class="animable"></path><path d="M161.46,62.42c2.9,1.89,6.24,9.54,5.18,25.21-.9,13.28-5.35,16.37-7.56,17.22s-6.35.09-10.38-.76l-.36,8s5,4.19,4.47,7.83-8.71,4.65-13.8.84a34.35,34.35,0,0,1-7.46-7.31l.92-20.68s-2.78,2.86-7.13-.32a7.66,7.66,0,0,1-1-11.52c2.72-2.53,7.62-.93,8.5,2.77,0,0,5.78-.1,14.33-5C156.47,73.44,158.9,67.9,161.46,62.42Z" style="fill: rgb(255, 168, 167); transform-origin: 144.513px 92.7982px;" id="elwg2pawu6mn" class="animable"></path><path d="M149.56,83.2a1.67,1.67,0,1,1-1.68-1.73A1.69,1.69,0,0,1,149.56,83.2Z" style="fill: rgb(38, 50, 56); transform-origin: 147.891px 83.14px;" id="elqkvg8soa299" class="animable"></path><path d="M151,94.85l4.74,1.74a2.48,2.48,0,0,1-3.2,1.59A2.65,2.65,0,0,1,151,94.85Z" style="fill: rgb(242, 143, 143); transform-origin: 153.298px 96.5873px;" id="ellkkvp8vx7kn" class="animable"></path><path d="M164.4,79l-3.28-2.5a2,2,0,0,1,2.83-.45A2.17,2.17,0,0,1,164.4,79Z" style="fill: rgb(38, 50, 56); transform-origin: 162.954px 77.3265px;" id="eln4e4fj84gzn" class="animable"></path><path d="M163.44,82.93a1.69,1.69,0,0,1-1.66,1.74,1.74,1.74,0,1,1,1.66-1.74Z" style="fill: rgb(38, 50, 56); transform-origin: 161.7px 82.9318px;" id="el96kcoz7j45v" class="animable"></path><polygon points="155.32 81.61 155.13 91.68 160.5 90.28 155.32 81.61" style="fill: rgb(242, 143, 143); transform-origin: 157.815px 86.645px;" id="el7ej9d5myhvw" class="animable"></polygon><path d="M148.7,104.09c-4.25-.76-12.94-3.67-14.15-7.21a9,9,0,0,0,2.88,4.57c2.53,2.37,11.15,5.3,11.15,5.3Z" style="fill: rgb(242, 143, 143); transform-origin: 141.625px 101.815px;" id="elgaf46w66uxj" class="animable"></path></g><path id="freepik--Hand--inject-31" d="M207.06,104.44c-.39-7.51,1.74-9.71,4.42-11.51s12.59-4.37,14.64-3.65,12.79,6,12.28,11.21S233,107,227.59,105.76s-14.71-7.36-16.7-6.49S207.06,104.44,207.06,104.44Z" style="fill: rgb(255, 168, 167); transform-origin: 222.716px 97.6759px;" class="animable"></path><path id="freepik--hand--inject-31" d="M331.34,111.71c1.93-.87,4.79.39,9.19-.52s7.34-2.72,9.92-2.93,3.67-1,1.05-2.45-7.19-.84-8.1-1.19a16.21,16.21,0,0,1,4.52-2,110.79,110.79,0,0,1,11.34-1.41c.21,0,1.6-2.25-4.89-3.15s-16,.49-19.56,2.38S331.34,111.71,331.34,111.71Z" style="fill: rgb(177, 102, 104); transform-origin: 345.434px 104.745px;" class="animable"></path></g><g id="freepik--Stars--inject-31" class="animable" style="transform-origin: 255.876px 130.871px;"><g id="freepik--stars--inject-31" class="animable" style="transform-origin: 255.876px 130.871px;"><path d="M76.65,91.87A2,2,0,1,1,74.42,90,2,2,0,0,1,76.65,91.87Z" style="fill: rgb(48, 182, 0); transform-origin: 74.6534px 91.9863px;" id="elx5i2b685muc" class="animable"></path><path d="M81.18,75.34l3.1,2.54,3.84-1.12a.45.45,0,0,1,.55.6l-1.45,3.73,2.25,3.31a.45.45,0,0,1-.4.71l-4-.22-2.45,3.16a.46.46,0,0,1-.8-.16L80.8,84,77,82.66a.46.46,0,0,1-.1-.81l3.37-2.17.13-4A.45.45,0,0,1,81.18,75.34Z" style="fill: rgb(48, 182, 0); transform-origin: 83.1272px 81.708px;" id="elu7gmfo6gbpd" class="animable"></path><path d="M438.27,93.27a2.44,2.44,0,0,1-.09,4.87,2.44,2.44,0,1,1,.09-4.87Z" style="fill: rgb(48, 182, 0); transform-origin: 438.076px 95.7022px;" id="elkpcl8ghm5bd" class="animable"></path><path d="M412.05,82.43l4.9-4.8-1.17-6.75a.78.78,0,0,1,1.13-.83L423,73.23l6.06-3.2a.78.78,0,0,1,1.14.82L429,77.61,434,82.39a.78.78,0,0,1-.43,1.33l-6.78,1-3,6.15a.78.78,0,0,1-1.4,0l-3-6.15-6.79-1A.78.78,0,0,1,412.05,82.43Z" style="fill: rgb(48, 182, 0); transform-origin: 423.047px 80.6208px;" id="elka4elvign9p" class="animable"></path><path d="M452.79,176.93l1.47,3.26,3.52.65a.41.41,0,0,1,.2.7l-2.65,2.4.47,3.54a.4.4,0,0,1-.6.41l-3.11-1.78-3.22,1.55a.4.4,0,0,1-.57-.45l.73-3.5-2.47-2.58a.41.41,0,0,1,.25-.69l3.55-.39,1.7-3.14A.41.41,0,0,1,452.79,176.93Z" style="fill: rgb(48, 182, 0); transform-origin: 452.278px 182.322px;" id="elmif0c4jyje" class="animable"></path><path d="M60.42,152.41,66,156.33l6.42-2.41a.78.78,0,0,1,1,1l-2,6.57,4.28,5.36a.78.78,0,0,1-.59,1.27l-6.86.13-3.78,5.73a.78.78,0,0,1-1.39-.18l-2.24-6.48-6.62-1.82a.78.78,0,0,1-.26-1.38l5.47-4.14-.31-6.85A.78.78,0,0,1,60.42,152.41Z" style="fill: rgb(48, 182, 0); transform-origin: 64.7585px 163.264px;" id="el7s8d89h2dd8" class="animable"></path><path d="M443.4,190.15a1.43,1.43,0,0,1-1.18,1.64,1.44,1.44,0,0,1-1.64-1.19,1.43,1.43,0,0,1,1.19-1.63A1.41,1.41,0,0,1,443.4,190.15Z" style="fill: rgb(48, 182, 0); transform-origin: 441.991px 190.378px;" id="ellip5erj1yej" class="animable"></path><path d="M81,158.86a1.63,1.63,0,1,1-1.89-1.34A1.63,1.63,0,0,1,81,158.86Z" style="fill: rgb(48, 182, 0); transform-origin: 79.3918px 159.125px;" id="elbse3xz6h5z" class="animable"></path></g></g><defs>     <filter id="active" height="200%">         <feMorphology in="SourceAlpha" result="DILATED" operator="dilate" radius="2"></feMorphology>                <feFlood flood-color="#32DFEC" flood-opacity="1" result="PINK"></feFlood>        <feComposite in="PINK" in2="DILATED" operator="in" result="OUTLINE"></feComposite>        <feMerge>            <feMergeNode in="OUTLINE"></feMergeNode>            <feMergeNode in="SourceGraphic"></feMergeNode>        </feMerge>    </filter>    <filter id="hover" height="200%">        <feMorphology in="SourceAlpha" result="DILATED" operator="dilate" radius="2"></feMorphology>                <feFlood flood-color="#ff0000" flood-opacity="0.5" result="PINK"></feFlood>        <feComposite in="PINK" in2="DILATED" operator="in" result="OUTLINE"></feComposite>        <feMerge>            <feMergeNode in="OUTLINE"></feMergeNode>            <feMergeNode in="SourceGraphic"></feMergeNode>        </feMerge>            <feColorMatrix type="matrix" values="0   0   0   0   0                0   1   0   0   0                0   0   0   0   0                0   0   0   1   0 "></feColorMatrix>    </filter></defs></svg>